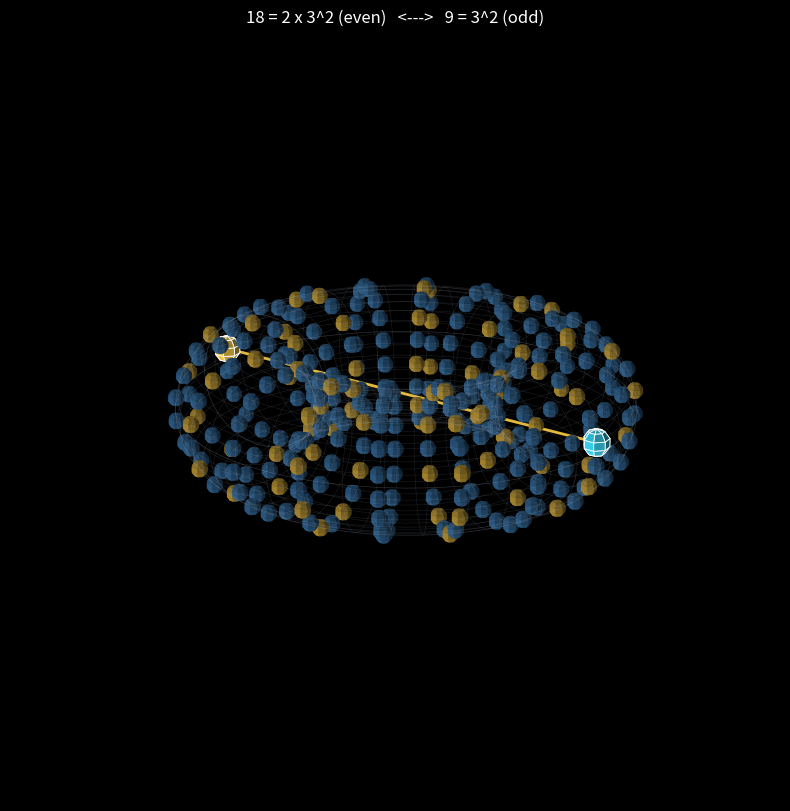

Python code for this plot:
"""The predictive perspective in motion.

A marker bead travels the outer equator of an 18x18 beaded torus. At every
frame, its across-the-hole partner is COMPUTED live from the involution
(u,v) -> (u+pi,v) -- never stored, never looked up. The pairing line and the
caption show the prediction happening: number, factorization (the composite's
history), and parity, for both ends.

Even ring count (18) is load-bearing: on an odd grid the partner lands
half a cell off; on 18 it lands exactly on a bead. [exact]
"""
import matplotlib
matplotlib.use('Agg')
import matplotlib.pyplot as plt
import numpy as np
from matplotlib.animation import FuncAnimation

R, r, n = 3.0, 1.3, 18
BEAD_R = 0.16


def factorize(k):
    if k < 2:
        return '1'
    tmp, parts = k, []
    d = 2
    while d * d <= tmp:
        e = 0
        while tmp % d == 0:
            tmp //= d
            e += 1
        if e:
            parts.append(f'{d}^{e}' if e > 1 else str(d))
        d += 1 if d == 2 else 2
    if tmp > 1:
        parts.append(str(tmp))
    if len(parts) == 1 and '^' not in parts[0] and parts[0] == str(k):
        return f'{k} (prime)'
    return ' x '.join(parts)


def bead_pos(i, j):
    u0 = (i + 0.5) * 2 * np.pi / n
    v0 = (j + 0.5) * 2 * np.pi / n
    return np.array([(R + r * np.cos(v0)) * np.cos(u0),
                     (R + r * np.cos(v0)) * np.sin(u0),
                     r * np.sin(v0)])


def parity_word(k):
    return 'even' if k % 2 == 0 else 'odd'


# values: 18x18 multiplication table; outer ring j=0 carries 1..18
values = np.fromfunction(lambda i, j: (i + 1) * (j + 1), (n, n), dtype=int)

fig = plt.figure(figsize=(10, 10))
fig.patch.set_facecolor('black')
ax = fig.add_subplot(111, projection='3d')
ax.set_facecolor('black')
for axis in (ax.xaxis, ax.yaxis, ax.zaxis):
    axis.pane.fill = False
    axis.pane.set_edgecolor('black')
ax.set_box_aspect((2 * (R + r), 2 * (R + r), 2 * r))

# wireframe torus (static)
uu = np.linspace(0, 2 * np.pi, 72)
vv = np.linspace(0, 2 * np.pi, 36)
U, V = np.meshgrid(uu, vv)
X = (R + r * np.cos(V)) * np.cos(U)
Y = (R + r * np.cos(V)) * np.sin(U)
Z = r * np.sin(V)
ax.plot_wireframe(X, Y, Z, color='#9aa4b5', alpha=0.18, linewidth=0.4)

# beads (static): color encodes parity ONLY -- no decorative gradient
su = np.linspace(0, 2 * np.pi, 8)
sv = np.linspace(0, np.pi, 6)
SU, SV = np.meshgrid(su, sv)
EVEN_C, ODD_C = '#2e5f8a', '#b08d2f'
for i in range(n):
    for j in range(n):
        p = bead_pos(i, j)
        c = EVEN_C if values[i, j] % 2 == 0 else ODD_C
        SX = p[0] + BEAD_R * np.cos(SU) * np.sin(SV)
        SY = p[1] + BEAD_R * np.sin(SU) * np.sin(SV)
        SZ = p[2] + BEAD_R * np.cos(SV)
        ax.plot_surface(SX, SY, SZ, color=c, shade=True, edgecolor='none', alpha=0.9)

ax.set_axis_off()

dyn_artists = []


def clear_dyn():
    for a in dyn_artists:
        a.remove()
    dyn_artists.clear()


def highlight(p, color, scale=1.6):
    SX = p[0] + BEAD_R * scale * np.cos(SU) * np.sin(SV)
    SY = p[1] + BEAD_R * scale * np.sin(SU) * np.sin(SV)
    SZ = p[2] + BEAD_R * scale * np.cos(SV)
    dyn_artists.append(ax.plot_surface(SX, SY, SZ, color=color, shade=True,
                                        edgecolor='white', linewidth=0.6, alpha=0.98))


NFRAMES = 36

def update(f):
    clear_dyn()
    ax.view_init(elev=20, azim=-58 + f * 5)          # the torus is not static
    m = (f // 2) % n                                 # marker travels the outer ring
    pm = bead_pos(m, 0)
    # THE PREDICTION: partner derived live from the involution, nothing stored
    p_idx = (m + n // 2) % n
    pp = bead_pos(p_idx, 0)
    highlight(pm, '#ffcf3f')
    highlight(pp, '#37e0ff')
    line, = ax.plot([pm[0], pp[0]], [pm[1], pp[1]], [pm[2], pp[2]],
                    color='#ffcf3f', lw=2.0, alpha=0.9)
    dyn_artists.append(line)
    mv, pv = int(values[m, 0]), int(values[p_idx, 0])
    ax.set_title(f'{mv} = {factorize(mv)} ({parity_word(mv)})'
                 f'   <--->   {pv} = {factorize(pv)} ({parity_word(pv)})',
                 fontsize=12, color='white')
    return dyn_artists


anim = FuncAnimation(fig, update, frames=NFRAMES, interval=220)
anim.save('toroid_predictive_motion.gif', writer='pillow', dpi=100)
print('saved toroid_predictive_motion.gif')
